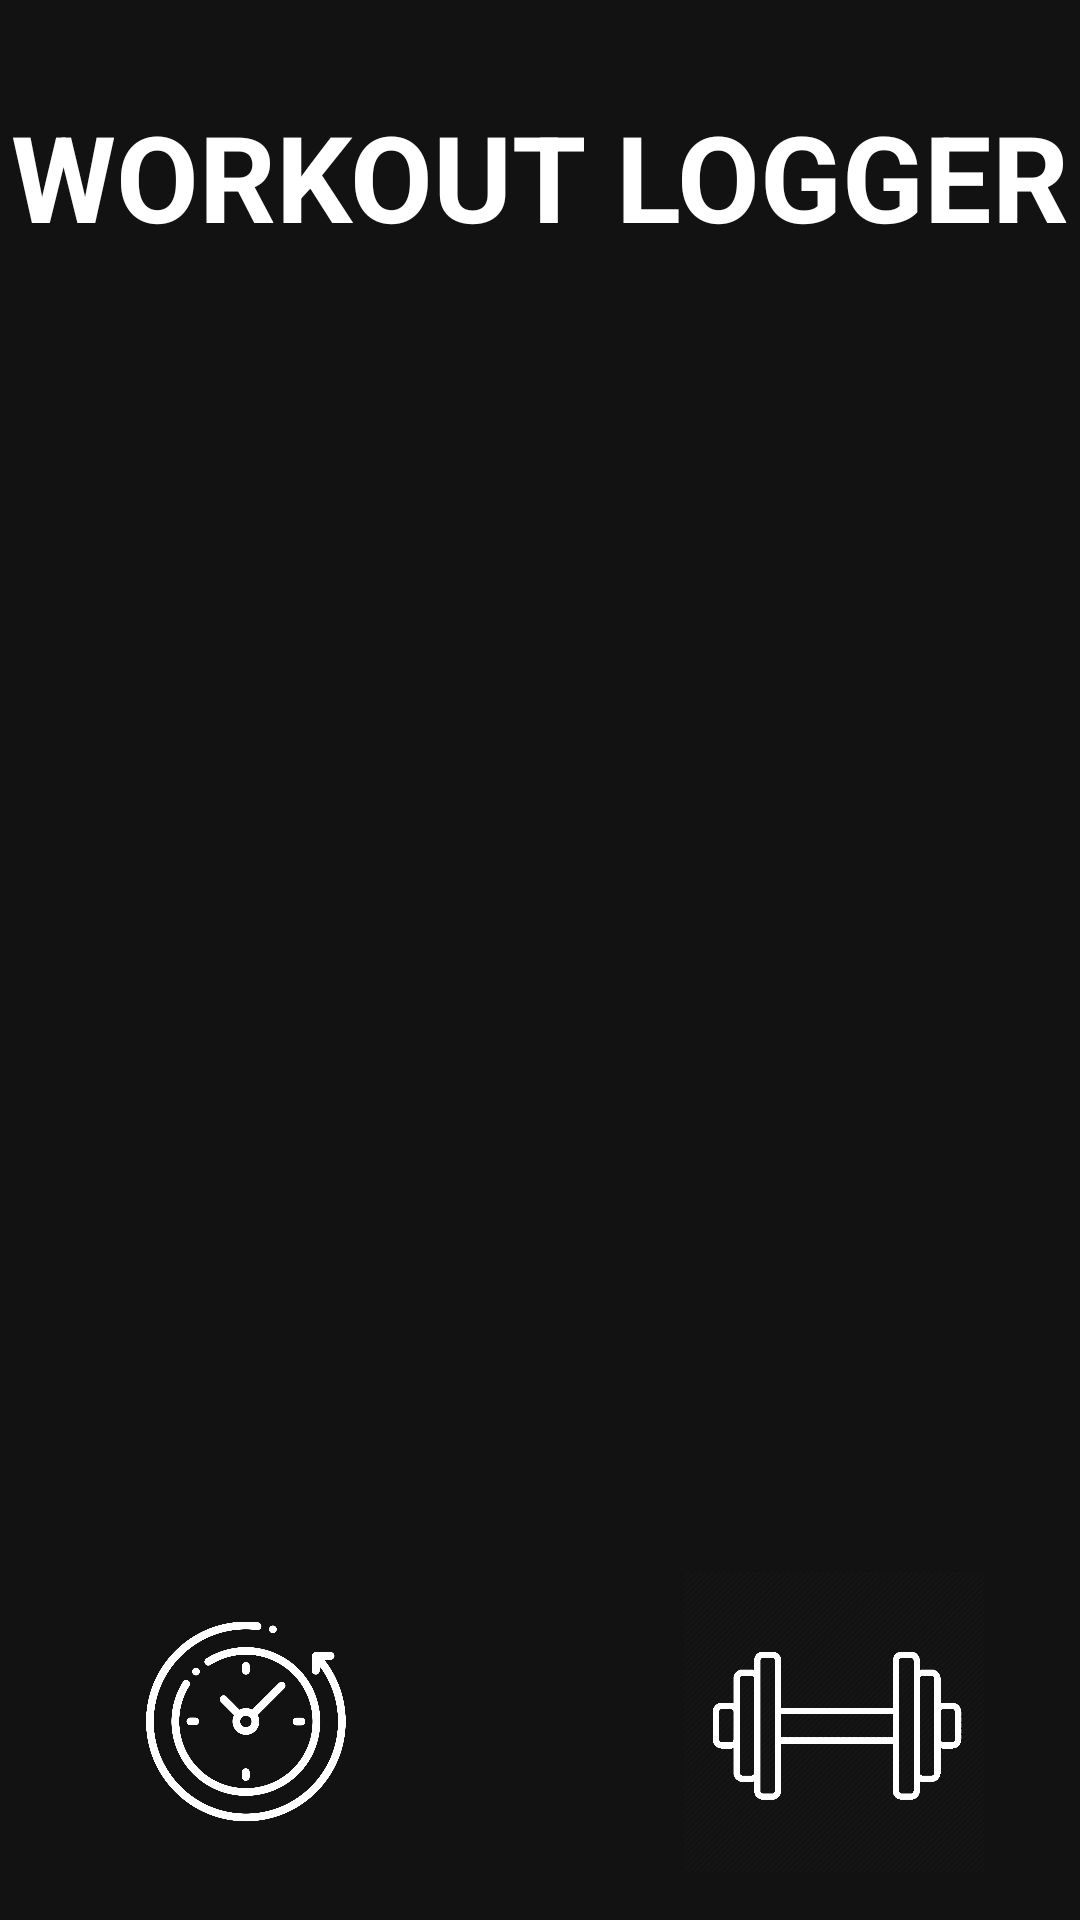

Reconstruct the res/layout file that produces this screen, plus the resources it refers to.
<!-- AndroidManifest.xml: application theme Theme.FitnessTrackerEMP -->
<!-- res/layout/activity_main.xml -->
<?xml version="1.0" encoding="utf-8"?>
<androidx.constraintlayout.widget.ConstraintLayout
    xmlns:android="http://schemas.android.com/apk/res/android"
    xmlns:app="http://schemas.android.com/apk/res-auto"
    android:layout_width="match_parent"
    android:layout_height="match_parent"
    android:background="#121212">

    <TextView
        android:id="@+id/tvTitle"
        android:layout_width="wrap_content"
        android:layout_height="wrap_content"
        android:layout_marginTop="32dp"
        android:text="WORKOUT LOGGER"
        android:textColor="#FFFFFF"
        android:textSize="40dp"
        android:textStyle="bold"
        app:layout_constraintTop_toTopOf="parent"
        app:layout_constraintStart_toStartOf="parent"
        app:layout_constraintEnd_toEndOf="parent" />

    <ImageView
        android:id="@+id/btnAddWorkout"
        android:layout_width="35dp"
        android:layout_height="35dp"
        android:layout_marginTop="95dp"
        android:layout_marginEnd="30dp"
        android:contentDescription="Add Workout"
        android:src="@drawable/ic_add"
        android:tint="#FFFFFF"
        app:layout_constraintTop_toTopOf="parent"
        app:layout_constraintEnd_toEndOf="parent" />

    <ImageView
        android:id="@+id/btnClock"
        android:layout_width="100dp"
        android:layout_height="100dp"
        android:layout_marginStart="32dp"
        android:layout_marginBottom="16dp"
        android:contentDescription="Clock Icon"
        android:src="@drawable/ic_clock"
        android:tint="#FFFFFF"
        app:layout_constraintBottom_toBottomOf="parent"
        app:layout_constraintStart_toStartOf="parent" />

    <ImageView
        android:id="@+id/btnWeights"
        android:layout_width="100dp"
        android:layout_height="100dp"
        android:layout_marginEnd="32dp"
        android:layout_marginBottom="16dp"
        android:contentDescription="Weights Icon"
        android:src="@drawable/ic_weights"
        android:tint="#FFFFFF"
        app:layout_constraintBottom_toBottomOf="parent"
        app:layout_constraintEnd_toEndOf="parent" />

</androidx.constraintlayout.widget.ConstraintLayout>
<!-- resources referenced by this layout -->
<resources>
  <!-- drawable ic_clock: png bitmap (drawable, 115141 bytes) -->
  <!-- drawable ic_weights: png bitmap (drawable, 27632 bytes) -->
  <style name="Theme.FitnessTrackerEMP" parent="Base.Theme.FitnessTrackerEMP" />
  <style name="Base.Theme.FitnessTrackerEMP" parent="Theme.Material3.DayNight.NoActionBar">
          
          
      </style>
</resources>
